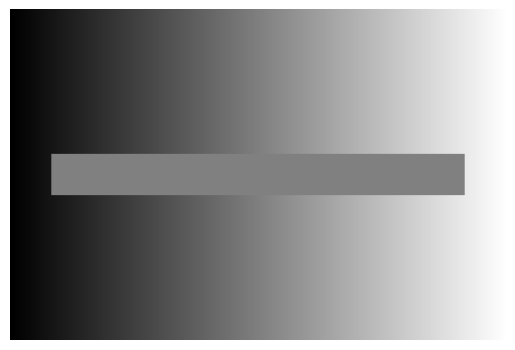
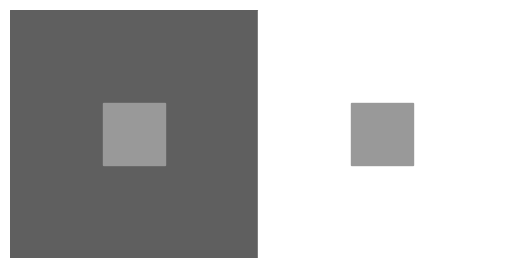
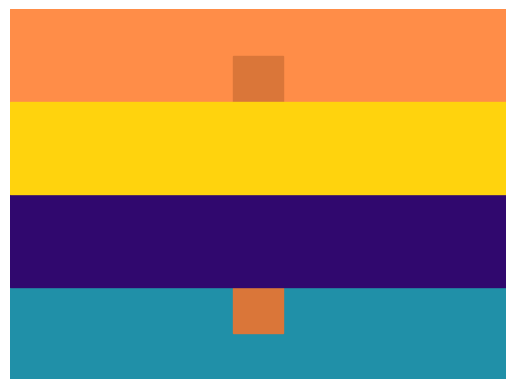
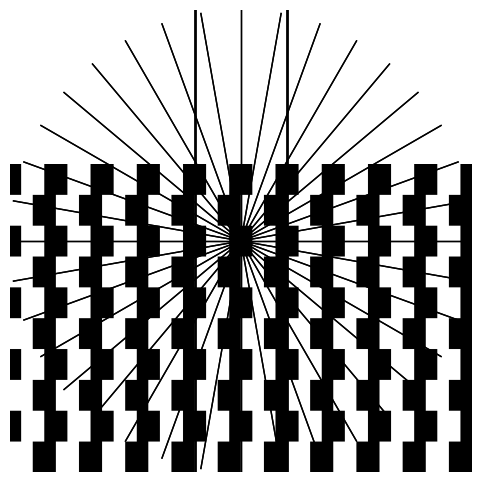
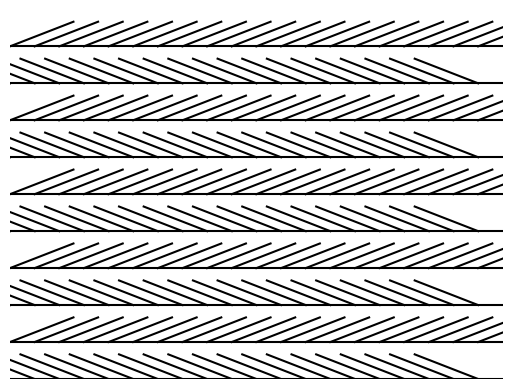

The matplotlib source for these figures, in order:
# Importation des bibliothèques nécessaires à l'activité
import matplotlib.pyplot as plt
import matplotlib.lines as mlines
import numpy as np

# Définition des dimensions de l'image
largeur, hauteur = 800, 800

# Création d'un tableau numpy pour les données de l'image (blanc par défaut)
image = np.ones((hauteur, largeur)) * 255

# Définition de la taille des carrés noirs et de l'espacement (padding) entre eux
taille_carre = 140
espacement = 20  # Espacement large pour créer l'illusion

# Positionnement des carrés noirs
for y in range(0, hauteur, taille_carre + espacement):
    for x in range(0, largeur, taille_carre + espacement):
        image[y:y + taille_carre, x:x + taille_carre] = 0

# Afficher l'illusion d'optique
plt.imshow(image, cmap='gray')
plt.axis('off')
plt.show()

# Dimensions de l'image
largeur, hauteur = 600, 400

# Création d'une image avec un dégradé de gris
# Utilisation d'une grille linéaire pour le dégradé
x = np.linspace(0, 1, largeur)
y = np.linspace(0, 1, hauteur)
X, Y = np.meshgrid(x, y)
Z = X * 255 # Création d'un dégradé de gris

# Convertir en un tableau 3D pour une image RGB
image = np.stack((Z, Z, Z), axis=2).astype(np.uint8)

# Définition des dimensions et de la position du rectangle
largeur_rect = 500
hauteur_rect = 50
x_rect = (largeur - largeur_rect) // 2
y_rect = (hauteur - hauteur_rect) // 2

# Couleur du rectangle (gris uniforme)
couleur_rect = [128, 128, 128]  # Gris moyen

# Dessiner le rectangle dans l'image
image[y_rect:y_rect+hauteur_rect, x_rect:x_rect+largeur_rect] = couleur_rect

# Afficher l'illusion d'optique
plt.imshow(image, cmap='gray')
plt.axis('off')
plt.show()

# Tailles et couleurs des carrés
taille_grand_carre = 200
taille_petit_carre = 50
couleur_grand_carre_gauche = '#5f5f5f'
couleur_grand_carre_droit = '#ffffff'
couleur_petit_carre = '#999999'

# Créer une figure et un axe
fig, ax = plt.subplots()
ax.set_aspect('equal', adjustable='box')
ax.set_xlim([0, 2 * taille_grand_carre])
ax.set_ylim([0, taille_grand_carre])
ax.axis('off')

# Fonction pour ajouter un carré
def ajouter_carre(ax, x, y, taille, couleur):
    ax.add_patch(plt.Rectangle((x, y), taille, taille, color=couleur))

# Dessiner les grands carrés
ajouter_carre(ax, 0, 0, taille_grand_carre, couleur_grand_carre_gauche)
ajouter_carre(ax, taille_grand_carre, 0, taille_grand_carre, couleur_grand_carre_droit)

# Calculer la position des petits carrés et les dessiner
position_petit_carre = (taille_grand_carre - taille_petit_carre) / 2
ajouter_carre(ax, position_petit_carre, position_petit_carre, taille_petit_carre, couleur_petit_carre)
ajouter_carre(ax, taille_grand_carre + position_petit_carre, position_petit_carre, taille_petit_carre, couleur_petit_carre)

# Afficher l'illusion d'optique
plt.show()

fig, ax = plt.subplots()

# Définir les dimensions et les couleurs des rectangles
rectangles = {
    "rect1": {"xy": (0, 0), "width": 2, "height": 1, "color": "#2090a8"},
    "rect4": {"xy": (0, 3), "width": 2, "height": 1, "color": "#ff8d48"},
    "vertical_rect": {"xy": (0.9, 0.5), "width": 0.2, "height": 3, "color": "#da7639"},
    "rect2": {"xy": (0, 1), "width": 2, "height": 1, "color": "#30086e"},
    "rect3": {"xy": (0, 2), "width": 2, "height": 1, "color": "#ffd30d"},
}

# Ajout des rectangles à la figure
for rect in rectangles.values():
    ax.add_patch(plt.Rectangle(**rect))

# Réglage des limites de l'axe pour afficher tous les rectangles
ax.set_xlim(0, 2)
ax.set_ylim(0, 4)
ax.axis('off')

# Afficher l'illusion d'optique
plt.show()

# Définir les dimensions de l'image
largeur, hauteur = 600, 600

# Créer une figure et un axe
fig, ax = plt.subplots(figsize=(6, 6))

# Dessiner deux lignes droites parallèles
ax.plot([largeur * 0.4, largeur * 0.4], [0, hauteur], color='black', lw=2)
ax.plot([largeur * 0.6, largeur * 0.6], [0, hauteur], color='black', lw=2)

# Ajouter des lignes radiales
for angle in np.linspace(0, 2 * np.pi, 36, endpoint=False):
    x = np.cos(angle) * largeur * 0.5
    y = np.sin(angle) * hauteur * 0.5
    ax.plot([largeur / 2 + x, largeur / 2 - x], [hauteur / 2 + y, hauteur / 2 - y], color='black', lw=1)

# Réglages de l'affichage
ax.set_xlim(0, largeur)
ax.set_ylim(0, hauteur)
ax.axis('off')  # Enlever les axes pour une meilleure illusion

# Afficher l'illusion d'optique
plt.show()

# Dimensions de l'image
largeur, hauteur = 600, 400

# Créer une image vide
image = np.zeros((hauteur, largeur))

# Paramètres pour l'illusion
nombre_lignes = 10
largeur_section = 30  # largeur d'une section (noir ou blanc)

# Dessiner les lignes
for i in range(nombre_lignes):
    y_start = i * hauteur // nombre_lignes
    y_end = (i + 1) * hauteur // nombre_lignes
    decalage = (i % 2) * largeur_section // 2  # Décalage pour les lignes impaires
    
    for j in range(0, largeur, largeur_section * 2):
        x_start = j + decalage
        x_end = x_start + largeur_section
        image[y_start:y_end, x_start:x_end] = 255  # Sections blanches

# Afficher l'illusion d'optique
plt.imshow(image, cmap='gray')
plt.axis('off')
plt.show()

def draw_line(ax, x_start, y_start, x_end, y_end, color='black'):
    """
    Tracer une ligne entre deux points (x_start, y_start) et (x_end, y_end).
    """
    line = mlines.Line2D([x_start, x_end], [y_start, y_end], color=color)
    ax.add_line(line)

# Paramètres de base pour l'illusion de Zöllner
largeur, hauteur = 800, 600
nombre_lignes = 10
espacement = hauteur // nombre_lignes
angle = 30  # Angle des lignes transversales

# Créer une figure et un axe pour le dessin
fig, ax = plt.subplots()
ax.set_aspect('equal')
ax.set_xlim([0, largeur])
ax.set_ylim([0, hauteur])
ax.axis('off')  # Cacher les axes

# Dessiner les lignes principales horizontales
for i in range(nombre_lignes):
    y = i * espacement
    draw_line(ax, 0, y, largeur, y)
    
# Dessiner les lignes transversales obliques
for i in range(nombre_lignes):
    y = i * espacement
    for x in range(0, largeur, 40):
        x_start = x
        y_start = y
        x_end = x + int(espacement / np.tan(np.radians(angle)))
        y_end = y + espacement - 20
        if i % 2 == 0:  # Inverser l'angle pour chaque ligne alternative
            x_end = x - int(espacement / np.tan(np.radians(angle)))
        draw_line(ax, x_start, y_start, x_end, y_end)

# Afficher l'illusion d'optique
plt.show()